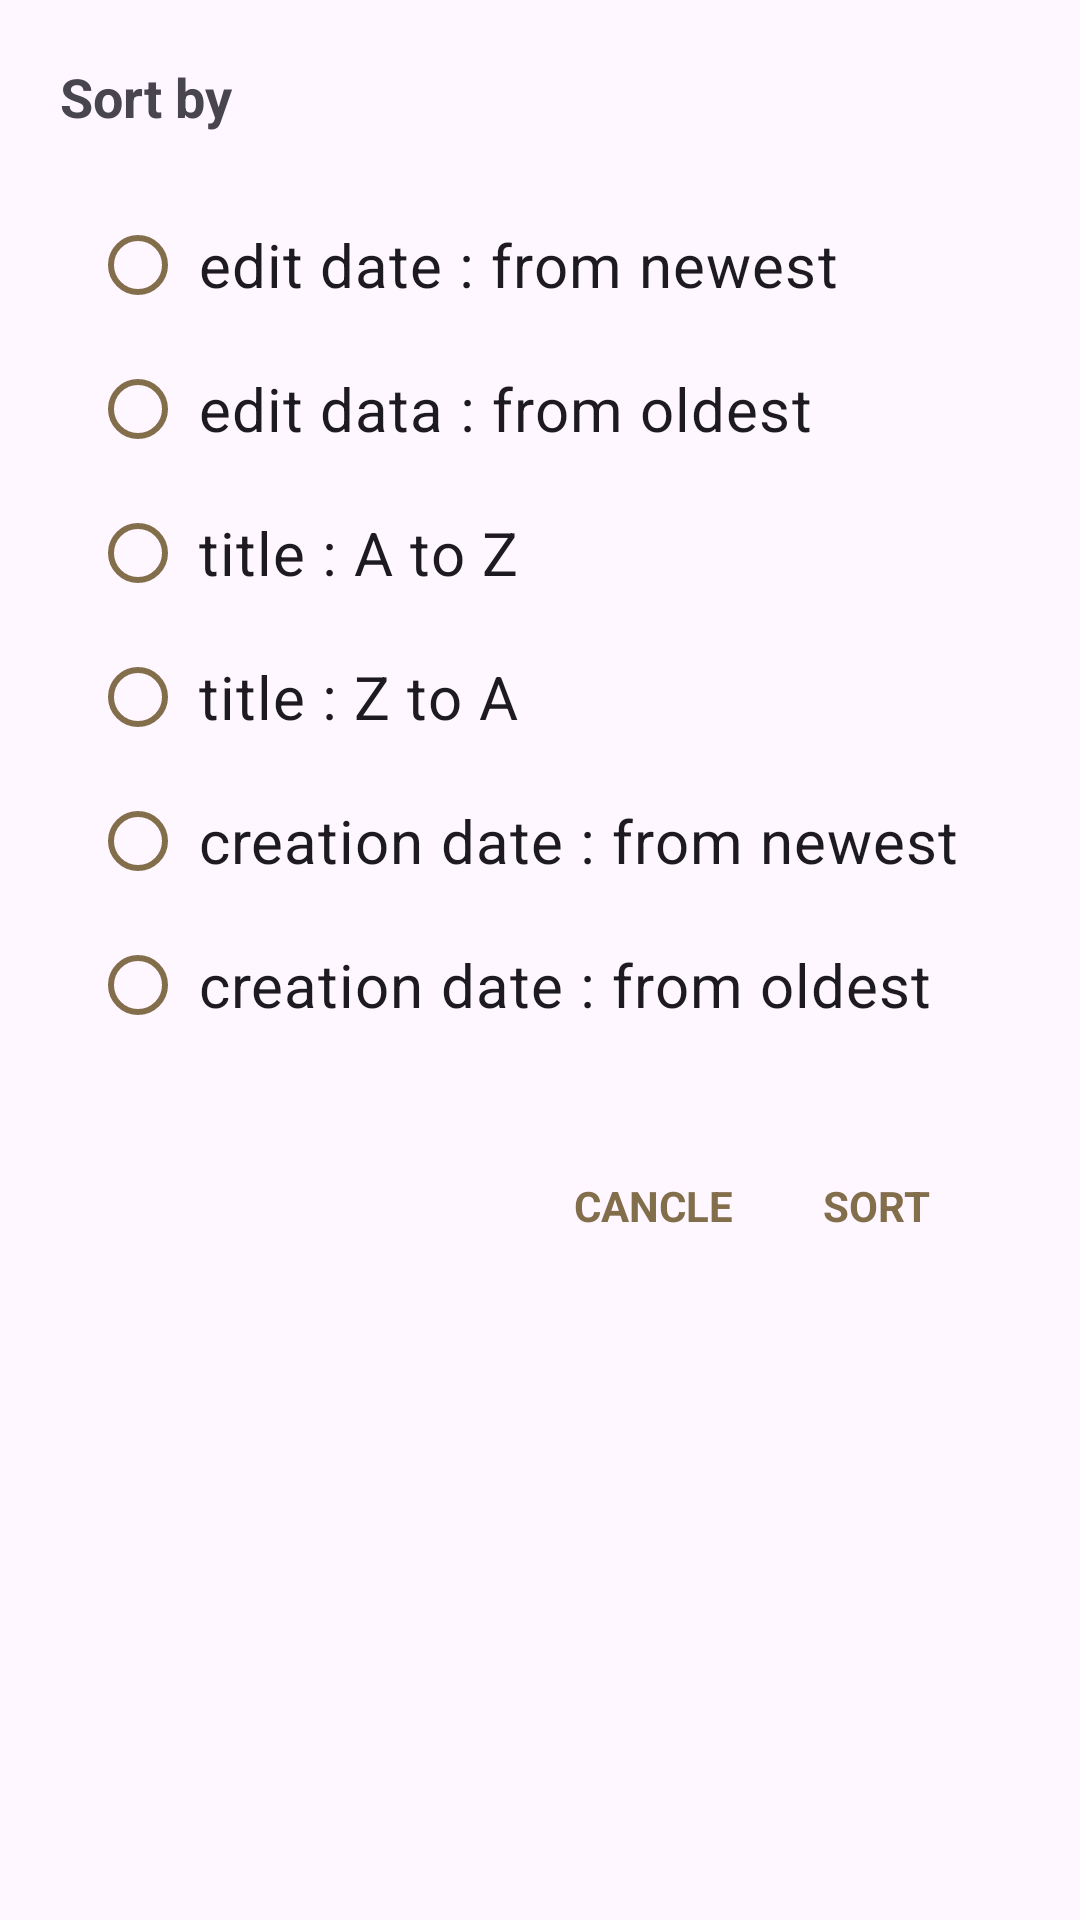

Write the Android layout XML for this screen, with the resource values it uses.
<!-- AndroidManifest.xml: application theme Theme.NavigationDrawer -->
<!-- res/layout/sort_layout.xml -->
<?xml version="1.0" encoding="utf-8"?>
<androidx.constraintlayout.widget.ConstraintLayout xmlns:android="http://schemas.android.com/apk/res/android"
    android:layout_width="match_parent"
    xmlns:app="http://schemas.android.com/apk/res-auto"
    android:layout_centerInParent="true"
    android:paddingStart="20dp"
    android:paddingTop="20dp"
    android:paddingLeft="20dp"
    android:layout_height="match_parent">

    <LinearLayout
        android:orientation="vertical"
        android:layout_width="match_parent"
        android:layout_height="match_parent">

        <TextView
            android:text="Sort by"
            android:textStyle="bold"
            android:textSize="18sp"
            android:layout_width="wrap_content"
            android:layout_height="wrap_content"/>

        <RadioGroup
            android:id="@+id/radioGroup"
            android:layout_width="match_parent"
            android:layout_height="wrap_content"
            android:layout_centerInParent="true"
            android:layout_gravity="center"
            android:layout_marginStart="10dp"
            android:layout_marginTop="20dp"
            android:layout_marginEnd="10dp"
            android:layout_marginBottom="20dp"
            android:gravity="center">

            <RadioButton
                app:buttonTint="@color/appbar"
                android:id="@+id/title_newest"
                android:layout_width="match_parent"
                android:layout_height="wrap_content"
                android:checked="false"
                android:padding="4dp"
                android:text="edit date : from newest"
                android:textAlignment="textStart"
                android:textSize="20sp" />

            <RadioButton
                app:buttonTint="@color/appbar"
                android:id="@+id/title_oldest"
                android:layout_width="match_parent"
                android:layout_height="wrap_content"
                android:checked="false"
                android:padding="4dp"
                android:text="edit data : from oldest"
                android:textAlignment="textStart"
                android:textSize="20sp" />

            <RadioButton
                app:buttonTint="@color/appbar"
                android:id="@+id/title_AtoZ"
                android:layout_width="match_parent"
                android:layout_height="wrap_content"
                android:checked="false"
                android:padding="4dp"
                android:text="title : A to Z"
                android:textAlignment="textStart"
                android:textSize="20sp" />

            <RadioButton
                app:buttonTint="@color/appbar"
                android:id="@+id/title_ZtoA"
                android:layout_width="match_parent"
                android:layout_height="wrap_content"
                android:textAlignment="textStart"
                android:checked="false"
                android:padding="4dp"
                android:text="title : Z to A"
                android:textSize="20sp" />

            <RadioButton
                app:buttonTint="@color/appbar"
                android:id="@+id/create_newest"
                android:layout_width="match_parent"
                android:layout_height="wrap_content"
                android:checked="false"
                android:padding="4dp"
                android:text="creation date : from newest"
                android:textAlignment="textStart"
                android:textSize="20sp" />

            <RadioButton
                app:buttonTint="@color/appbar"
                android:id="@+id/create_oldest"
                android:layout_width="match_parent"
                android:layout_height="wrap_content"
                android:checked="false"
                android:padding="4dp"
                android:text="creation date : from oldest"
                android:textAlignment="textStart"
                android:textSize="20sp" />

        </RadioGroup>

        <LinearLayout

            android:paddingTop="20dp"
            android:paddingBottom="20dp"
            android:layout_marginRight="20dp"
            android:layout_marginLeft="20dp"
            android:gravity="end"
            android:orientation="horizontal"
            android:layout_width="match_parent"
            android:layout_height="wrap_content">

            <TextView
                android:id="@+id/tvCancle"
                android:layout_marginRight="30sp"
                android:textStyle="bold"
                android:textColor="@color/appbar"
                android:text="CANCLE"
                android:layout_width="wrap_content"
                android:layout_height="wrap_content"/>


            <TextView
                android:layout_marginRight="30sp"
                android:id="@+id/tvSort"
                android:textStyle="bold"
                android:textColor="@color/appbar"
                android:text="SORT"
                android:layout_width="wrap_content"
                android:layout_height="wrap_content"/>


        </LinearLayout>

    </LinearLayout>

</androidx.constraintlayout.widget.ConstraintLayout>
<!-- resources referenced by this layout -->
<resources>
  <color name="appbar">#836E4C</color>
  <style name="Theme.NavigationDrawer" parent="Theme.MaterialComponents.DayNight.NoActionBar">
          <item name="actionOverflowButtonStyle">@style/IconOverflow</item>
          
          
  
      </style>
  <style name="IconOverflow" parent="Widget.AppCompat.ActionButton.Overflow">
          <item name="android:tint">@color/red</item>
      </style>
  <color name="red">#eb4d4b</color>
</resources>
